Run: headless pygame with SDL's dummy video driver; simulated clock (each Clock.tick advances the game by its frame time, no real sleeping); random seed 0; keys injected as events and as key.get_pressed() state; no mouse input.
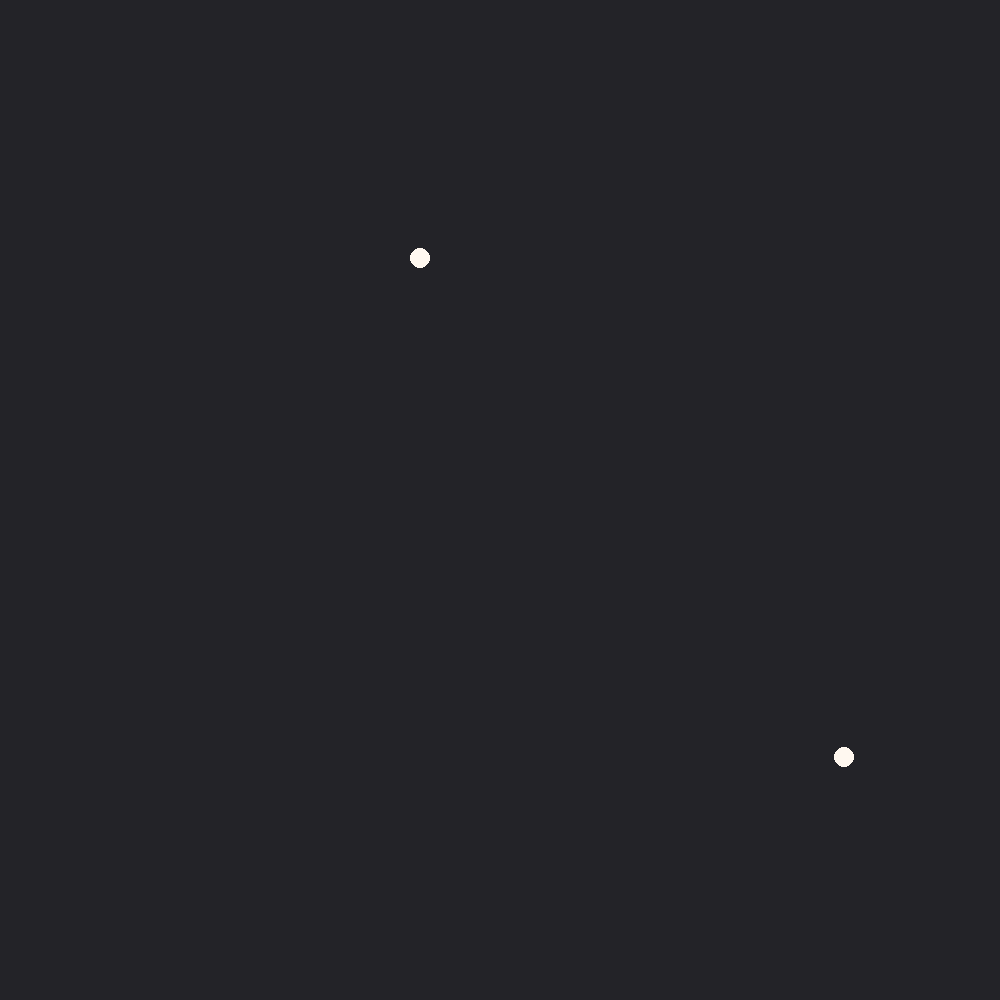
Frame 1 of 4 · flips 1–60 · no input
Frame 2 of 4 · flips 61–180 · tapped SPACE, RETURN · held RIGHT (→), D · screen unchanged from frame 1, image omitted
Frame 3 of 4 · flips 181–300 · held DOWN (↓), S · screen unchanged from frame 2, image omitted
Frame 4 of 4 · flips 301–420 · held LEFT (←), A, UP (↑), W · screen unchanged from frame 3, image omitted

The pygame program that drew these frames:

import pygame
import random

pygame.init()

WIDTH = 1000
HEIGHT = 1000
SCREEN = pygame.display.set_mode((WIDTH, HEIGHT))

COLOR_DEFINITIONS = {
    "grey": (35, 35, 40),
    "light_grey": (70, 70, 90),
    "white": (255, 248, 240),
    "red": (239, 71, 111),
    "blue": (17, 138, 178)
}

COLORS = {
    "background": COLOR_DEFINITIONS["grey"],
    "healthy": COLOR_DEFINITIONS["white"],
    "infected": COLOR_DEFINITIONS["red"],
    "immune": COLOR_DEFINITIONS["blue"],
    "dead": COLOR_DEFINITIONS["grey"]
}

class Person:
    def __init__(self):
        self.x = random.uniform(0, WIDTH)
        self.y = random.uniform(0, HEIGHT)

    def show(self, size=10):
        pygame.draw.circle(SCREEN, COLOR_DEFINITIONS["white"], (self.x, self.y), size)

person1 = Person()
person2 = Person()

# pygame loop
animating = True
while animating:
    # set background color
    SCREEN.fill(COLORS["background"])
    # pygame draws things to the screen
    person1.show()
    person2.show()
    # update the screen
    pygame.display.flip()


    # track user interaction
    for event in pygame.event.get():
        # user closes the pygame window
        if event.type == pygame.QUIT:
            animating = False
